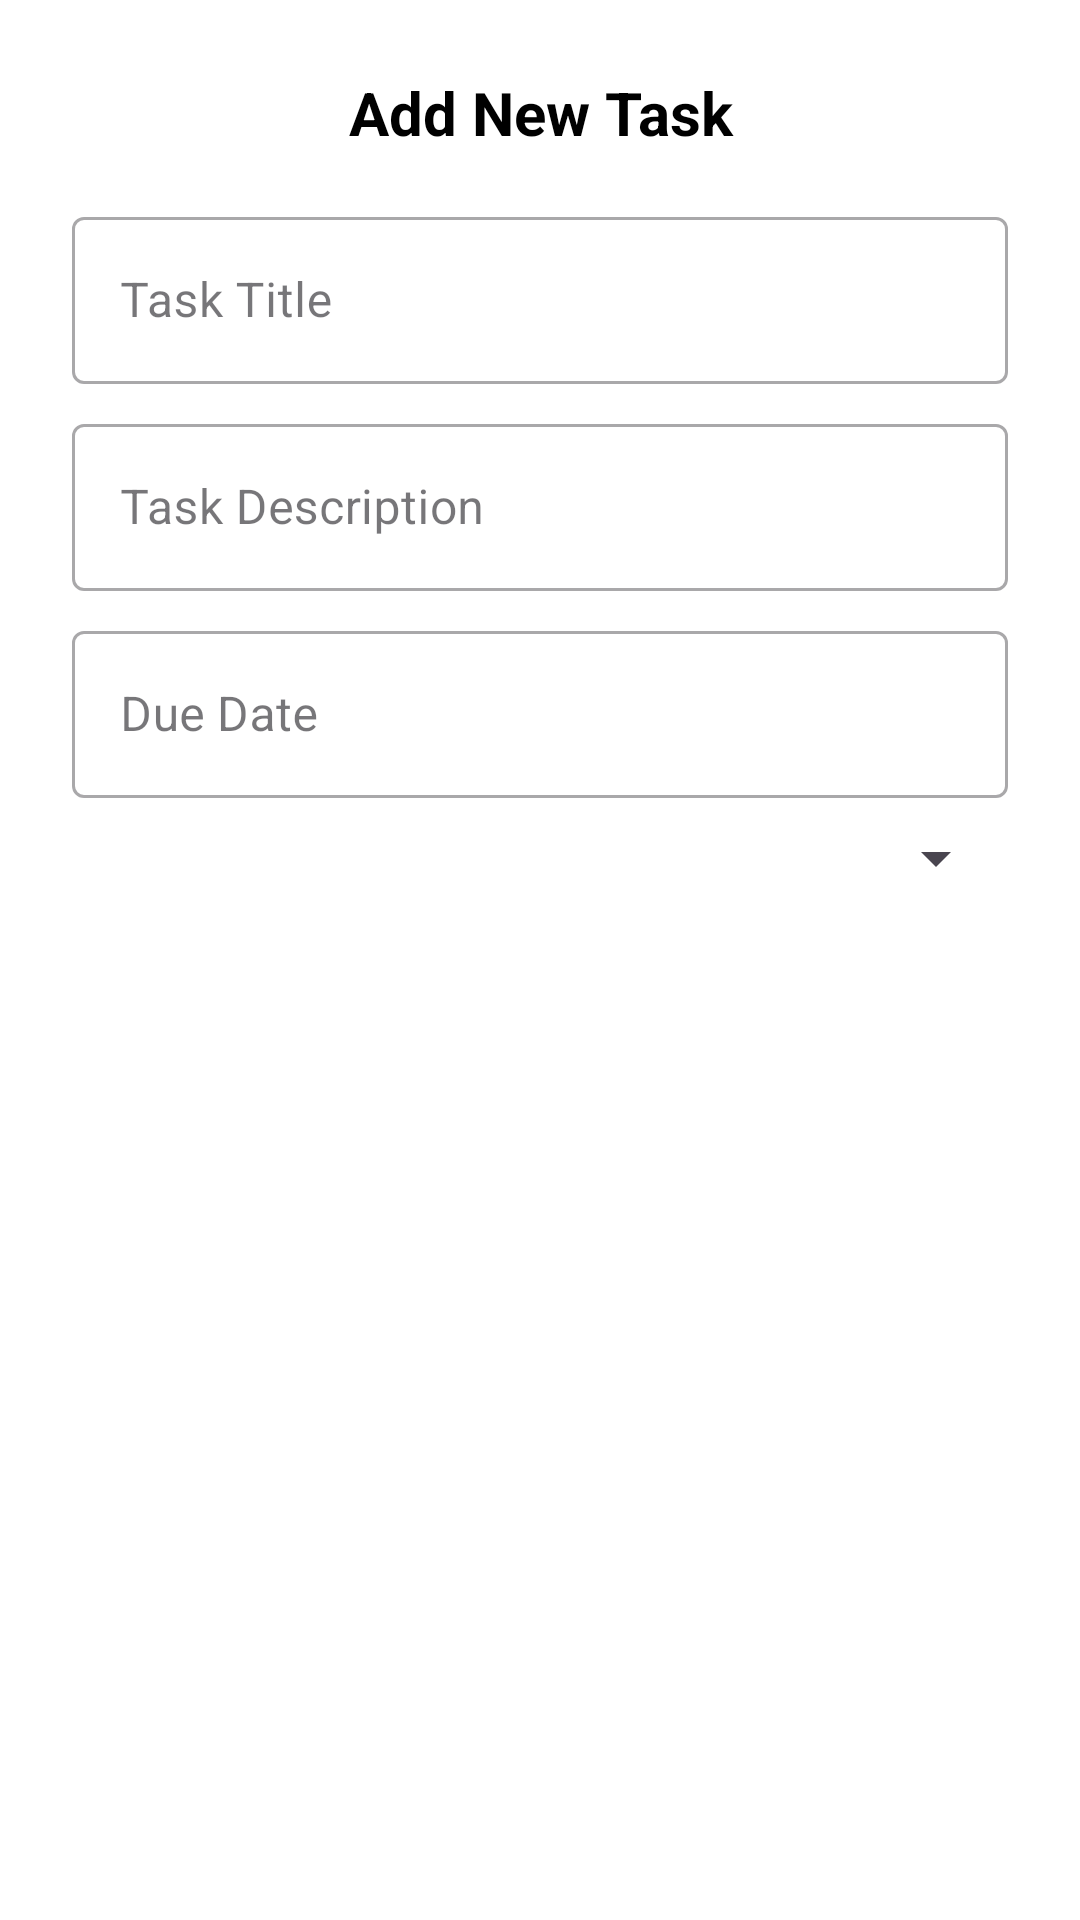

Write the Android layout XML for this screen, with the resource values it uses.
<!-- AndroidManifest.xml: application theme Theme.ToDo_App_XuHo_IT -->
<!-- res/layout/dialog_task_form.xml -->
<?xml version="1.0" encoding="utf-8"?>
<LinearLayout xmlns:android="http://schemas.android.com/apk/res/android"
    xmlns:app="http://schemas.android.com/apk/res-auto"
    android:layout_width="match_parent"
    android:layout_height="wrap_content"
    android:orientation="vertical"
    android:padding="24dp"
    android:background="@android:color/white">

    <TextView
        android:id="@+id/tvDialogTitle"
        android:layout_width="match_parent"
        android:layout_height="wrap_content"
        android:text="Add New Task"
        android:textSize="20sp"
        android:textStyle="bold"
        android:textColor="@android:color/black"
        android:gravity="center"
        android:paddingBottom="16dp" />

    <com.google.android.material.textfield.TextInputLayout
        style="@style/Widget.MaterialComponents.TextInputLayout.OutlinedBox"
        android:layout_width="match_parent"
        android:layout_height="wrap_content"
        android:hint="Task Title">

        <com.google.android.material.textfield.TextInputEditText
            android:id="@+id/edDialogTitle"
            android:layout_width="match_parent"
            android:layout_height="wrap_content" />

    </com.google.android.material.textfield.TextInputLayout>

    <com.google.android.material.textfield.TextInputLayout
        style="@style/Widget.MaterialComponents.TextInputLayout.OutlinedBox"
        android:layout_width="match_parent"
        android:layout_height="wrap_content"
        android:layout_marginTop="8dp"
        android:hint="Task Description">

        <com.google.android.material.textfield.TextInputEditText
            android:id="@+id/edDialogContent"
            android:layout_width="match_parent"
            android:layout_height="wrap_content"
            android:inputType="textMultiLine"
            android:maxLines="3" />

    </com.google.android.material.textfield.TextInputLayout>

    <com.google.android.material.textfield.TextInputLayout
        style="@style/Widget.MaterialComponents.TextInputLayout.OutlinedBox"
        android:layout_width="match_parent"
        android:layout_height="wrap_content"
        android:layout_marginTop="8dp"
        android:hint="Due Date">

        <com.google.android.material.textfield.TextInputEditText
            android:id="@+id/edDialogDate"
            android:layout_width="match_parent"
            android:layout_height="wrap_content"
            android:inputType="none"
            android:focusable="false"
            android:clickable="true" />

    </com.google.android.material.textfield.TextInputLayout>

    <Spinner
        android:id="@+id/spinnerDialogPriority"
        android:layout_width="match_parent"
        android:layout_height="wrap_content"
        android:layout_marginTop="8dp" />

    <LinearLayout
        android:layout_width="match_parent"
        android:layout_height="wrap_content"
        android:orientation="horizontal"
        android:layout_marginTop="16dp">

        <Button
            android:id="@+id/btnDialogSave"
            style="@style/Widget.MaterialComponents.Button"
            android:layout_width="0dp"
            android:layout_height="wrap_content"
            android:layout_weight="1"
            android:text="Save"
            android:backgroundTint="#4CAF50"
            android:textColor="@android:color/white"
            android:layout_marginEnd="8dp" />

        <Button
            android:id="@+id/btnDialogCancel"
            style="@style/Widget.MaterialComponents.Button"
            android:layout_width="0dp"
            android:layout_height="wrap_content"
            android:layout_weight="1"
            android:text="Cancel"
            android:backgroundTint="#9E9E9E"
            android:textColor="@android:color/white" />

    </LinearLayout>

</LinearLayout>
<!-- resources referenced by this layout -->
<resources>
  <style name="Theme.ToDo_App_XuHo_IT" parent="Base.Theme.ToDo_App_XuHo_IT" />
  <style name="Base.Theme.ToDo_App_XuHo_IT" parent="Theme.Material3.DayNight.NoActionBar">
          
          <item name="colorPrimary">#4CAF50</item>       
          <item name="colorSecondary">#FFA726</item>     
          <item name="colorOnPrimary">#FFFFFF</item>
          <item name="colorOnSecondary">#000000</item>
  
          
          <item name="android:colorBackground">#F5F5F5</item>
          <item name="android:textColor">#212121</item>
  
      </style>
</resources>
